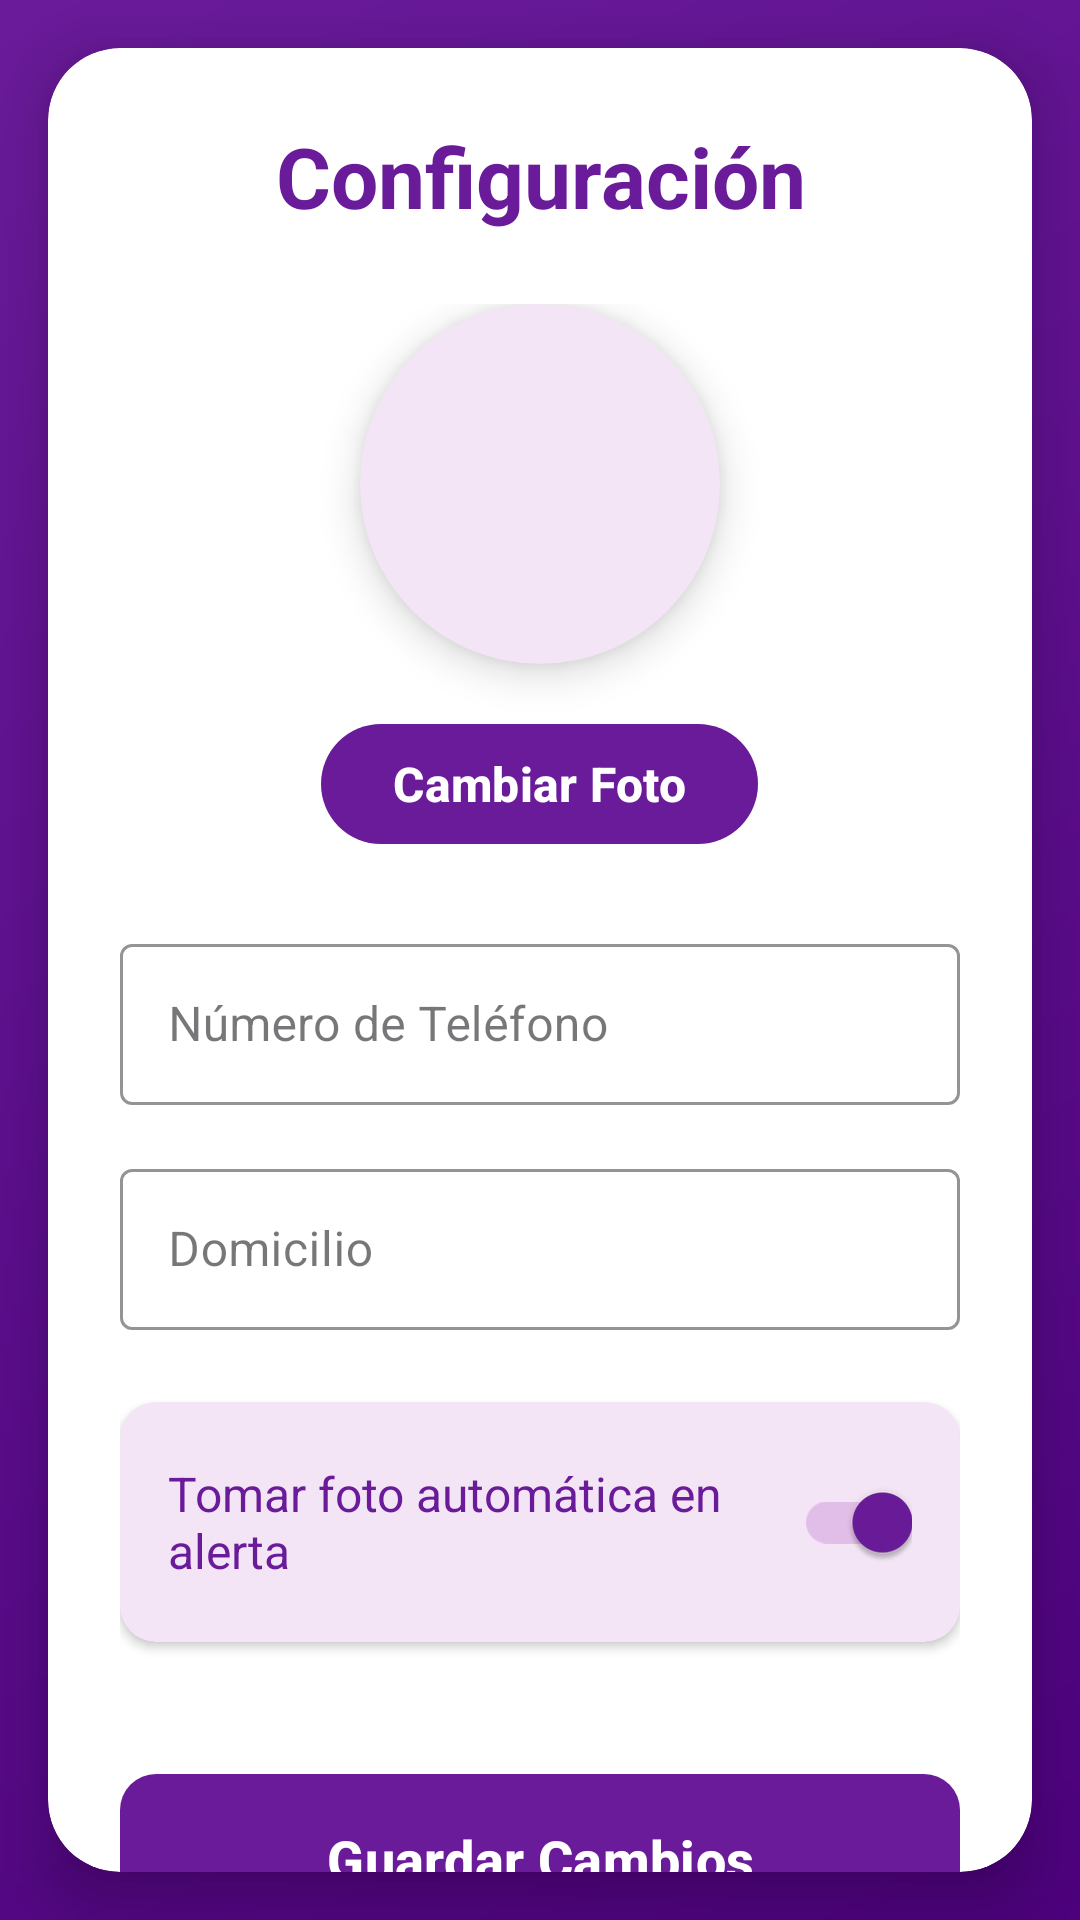

Reconstruct the res/layout file that produces this screen, plus the resources it refers to.
<!-- AndroidManifest.xml: application theme Theme.DivaSegura -->
<!-- res/layout/fragment_configuration.xml -->
<?xml version="1.0" encoding="utf-8"?>
<androidx.constraintlayout.widget.ConstraintLayout
    xmlns:android="http://schemas.android.com/apk/res/android"
    xmlns:app="http://schemas.android.com/apk/res-auto"
    xmlns:tools="http://schemas.android.com/tools"
    android:layout_width="match_parent"
    android:layout_height="match_parent"
    android:background="@drawable/gradient_background"
    tools:context=".fragments.ConfigurationFragment">

    
    <androidx.cardview.widget.CardView
        android:layout_width="match_parent"
        android:layout_height="match_parent"
        android:layout_margin="16dp"
        app:cardBackgroundColor="#FFFFFF"
        app:cardCornerRadius="24dp"
        app:cardElevation="12dp"
        app:layout_constraintBottom_toBottomOf="parent"
        app:layout_constraintEnd_toEndOf="parent"
        app:layout_constraintStart_toStartOf="parent"
        app:layout_constraintTop_toTopOf="parent">

        <androidx.core.widget.NestedScrollView
            android:layout_width="match_parent"
            android:layout_height="match_parent"
            android:fillViewport="true">

            <LinearLayout
                android:layout_width="match_parent"
                android:layout_height="wrap_content"
                android:orientation="vertical"
                android:padding="24dp">

                
                <TextView
                    android:id="@+id/textViewTitleInfo"
                    android:layout_width="match_parent"
                    android:layout_height="wrap_content"
                    android:layout_marginBottom="24dp"
                    android:text="Configuración"
                    android:textAlignment="center"
                    android:textColor="#6A1B9A"
                    android:textSize="28sp"
                    android:textStyle="bold"/>

                
                <LinearLayout
                    android:layout_width="match_parent"
                    android:layout_height="wrap_content"
                    android:layout_marginBottom="24dp"
                    android:gravity="center"
                    android:orientation="vertical">

                    <androidx.cardview.widget.CardView
                        android:layout_width="120dp"
                        android:layout_height="120dp"
                        app:cardCornerRadius="60dp"
                        app:cardElevation="8dp"
                        app:cardBackgroundColor="#F3E5F5">

                        <ImageView
                            android:id="@+id/ivPreviewPhotoConfig"
                            android:layout_width="match_parent"
                            android:layout_height="match_parent"
                            android:scaleType="centerCrop"
                            tools:src="@tools:sample/avatars"/>
                    </androidx.cardview.widget.CardView>

                    <com.google.android.material.button.MaterialButton
                        android:id="@+id/btnChangePhotoConfig"
                        android:layout_width="wrap_content"
                        android:layout_height="wrap_content"
                        android:layout_marginTop="16dp"
                        android:text="Cambiar Foto"
                        android:textSize="16sp"
                        android:textStyle="bold"
                        android:drawableStart="@android:drawable/ic_menu_camera"
                        android:drawablePadding="8dp"
                        android:paddingHorizontal="24dp"
                        app:iconTint="#FFFFFF"
                        app:backgroundTint="#6A1B9A"
                        app:cornerRadius="24dp"
                        app:rippleColor="#9C27B0"
                        app:elevation="4dp"/>
                </LinearLayout>

                
                <com.google.android.material.textfield.TextInputLayout
                    android:layout_width="match_parent"
                    android:layout_height="wrap_content"
                    android:layout_marginBottom="16dp"
                    style="@style/Widget.MaterialComponents.TextInputLayout.OutlinedBox"
                    app:boxStrokeColor="#6A1B9A"
                    app:hintTextColor="#6A1B9A">

                    <com.google.android.material.textfield.TextInputEditText
                        android:id="@+id/etTelefonoUsuarioConfig"
                        android:layout_width="match_parent"
                        android:layout_height="wrap_content"
                        android:hint="Número de Teléfono"
                        android:inputType="phone"
                        android:textColor="#212121"
                        android:textSize="16sp"
                        android:padding="16dp"/>
                </com.google.android.material.textfield.TextInputLayout>

                <com.google.android.material.textfield.TextInputLayout
                    android:layout_width="match_parent"
                    android:layout_height="wrap_content"
                    android:layout_marginBottom="24dp"
                    style="@style/Widget.MaterialComponents.TextInputLayout.OutlinedBox"
                    app:boxStrokeColor="#6A1B9A"
                    app:hintTextColor="#6A1B9A">

                    <com.google.android.material.textfield.TextInputEditText
                        android:id="@+id/etDomicilioUsuarioConfig"
                        android:layout_width="match_parent"
                        android:layout_height="wrap_content"
                        android:hint="Domicilio"
                        android:inputType="text"
                        android:textColor="#212121"
                        android:textSize="16sp"
                        android:padding="16dp"/>
                </com.google.android.material.textfield.TextInputLayout>

                
                <androidx.cardview.widget.CardView
                    android:layout_width="match_parent"
                    android:layout_height="wrap_content"
                    android:layout_marginBottom="24dp"
                    app:cardBackgroundColor="#F3E5F5"
                    app:cardCornerRadius="12dp"
                    app:cardElevation="2dp">

                    <LinearLayout
                        android:layout_width="match_parent"
                        android:layout_height="wrap_content"
                        android:orientation="horizontal"
                        android:padding="16dp"
                        android:gravity="center_vertical">

                        <TextView
                            android:layout_width="0dp"
                            android:layout_height="wrap_content"
                            android:layout_weight="1"
                            android:text="Tomar foto automática en alerta"
                            android:textColor="#6A1B9A"
                            android:textSize="16sp"/>

                        <androidx.appcompat.widget.SwitchCompat
                            android:id="@+id/stTomarFotoAutomaticoConfig"
                            android:layout_width="wrap_content"
                            android:layout_height="wrap_content"
                            android:checked="true"
                            app:thumbTint="#6A1B9A"
                            app:trackTint="#E1BEE7"/>
                    </LinearLayout>
                </androidx.cardview.widget.CardView>

                
                <com.google.android.material.button.MaterialButton
                    android:id="@+id/btnGuardarCambiosUsuarioConfig"
                    android:layout_width="match_parent"
                    android:layout_height="wrap_content"
                    android:layout_marginTop="16dp"
                    android:text="Guardar Cambios"
                    android:textSize="18sp"
                    android:textStyle="bold"
                    android:paddingVertical="16dp"
                    app:backgroundTint="#6A1B9A"
                    app:cornerRadius="12dp"
                    app:rippleColor="#9C27B0"
                    app:elevation="6dp"/>
            </LinearLayout>
        </androidx.core.widget.NestedScrollView>
    </androidx.cardview.widget.CardView>
</androidx.constraintlayout.widget.ConstraintLayout>
<!-- resources referenced by this layout -->
<resources>
  <!-- drawable gradient_background (drawable) -->
  <?xml version="1.0" encoding="utf-8"?>
  <shape xmlns:android="http://schemas.android.com/apk/res/android"
      android:shape="rectangle">
      <gradient
          android:angle="135"
          android:startColor="#4D017D"
          android:endColor="#6A1B9A"
          android:type="linear"/>
      <corners android:radius="0dp"/>
  </shape>
  <style name="Theme.DivaSegura" parent="Base.Theme.DivaSegura" />
  <style name="Base.Theme.DivaSegura" parent="Theme.Material3.DayNight.NoActionBar">
          
          
      </style>
</resources>
